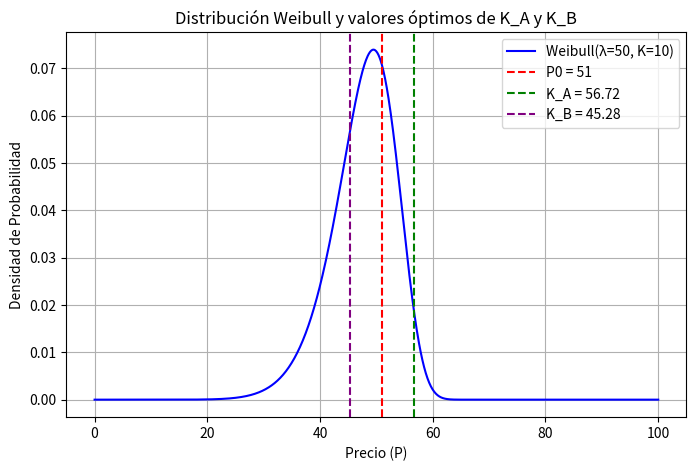

Python code for this plot:
import numpy as np
import matplotlib.pyplot as plt
from scipy.stats import weibull_min

# Parámetros de la distribución Weibull
lambda_ = 50  # Escala
k = 10  # Forma
P0 = 51  # Precio de referencia

# Calcular la desviación estándar de la distribución Weibull
sigma = weibull_min.std(k, scale=lambda_)

# Valores óptimos de K_A y K_B bajo el supuesto de traders motivados por liquidez
K_A = P0 + sigma
K_B = P0 - sigma

# Calcular el Expected Revenue
expected_revenue = 0.5 * (K_A - K_B)

# Generar valores de la distribución
x = np.linspace(0, 100, 1000)  # Rango de valores
pdf = weibull_min.pdf(x, k, scale=lambda_)

# Graficar la distribución y los valores óptimos
plt.figure(figsize=(8, 5))
plt.plot(x, pdf, label=f'Weibull(λ={lambda_}, K={k})', color='blue')
plt.axvline(P0, color='red', linestyle='--', label=f'P0 = {P0}')
plt.axvline(K_A, color='green', linestyle='--', label=f'K_A = {K_A:.2f}')
plt.axvline(K_B, color='purple', linestyle='--', label=f'K_B = {K_B:.2f}')
plt.xlabel('Precio (P)')
plt.ylabel('Densidad de Probabilidad')
plt.title('Distribución Weibull y valores óptimos de K_A y K_B')
plt.legend()
plt.grid()
plt.show()

# Imprimir resultados
print(f'K_A: {K_A:.2f}')
print(f'K_B: {K_B:.2f}')
print(f'Expected Revenue: {expected_revenue:.2f}')